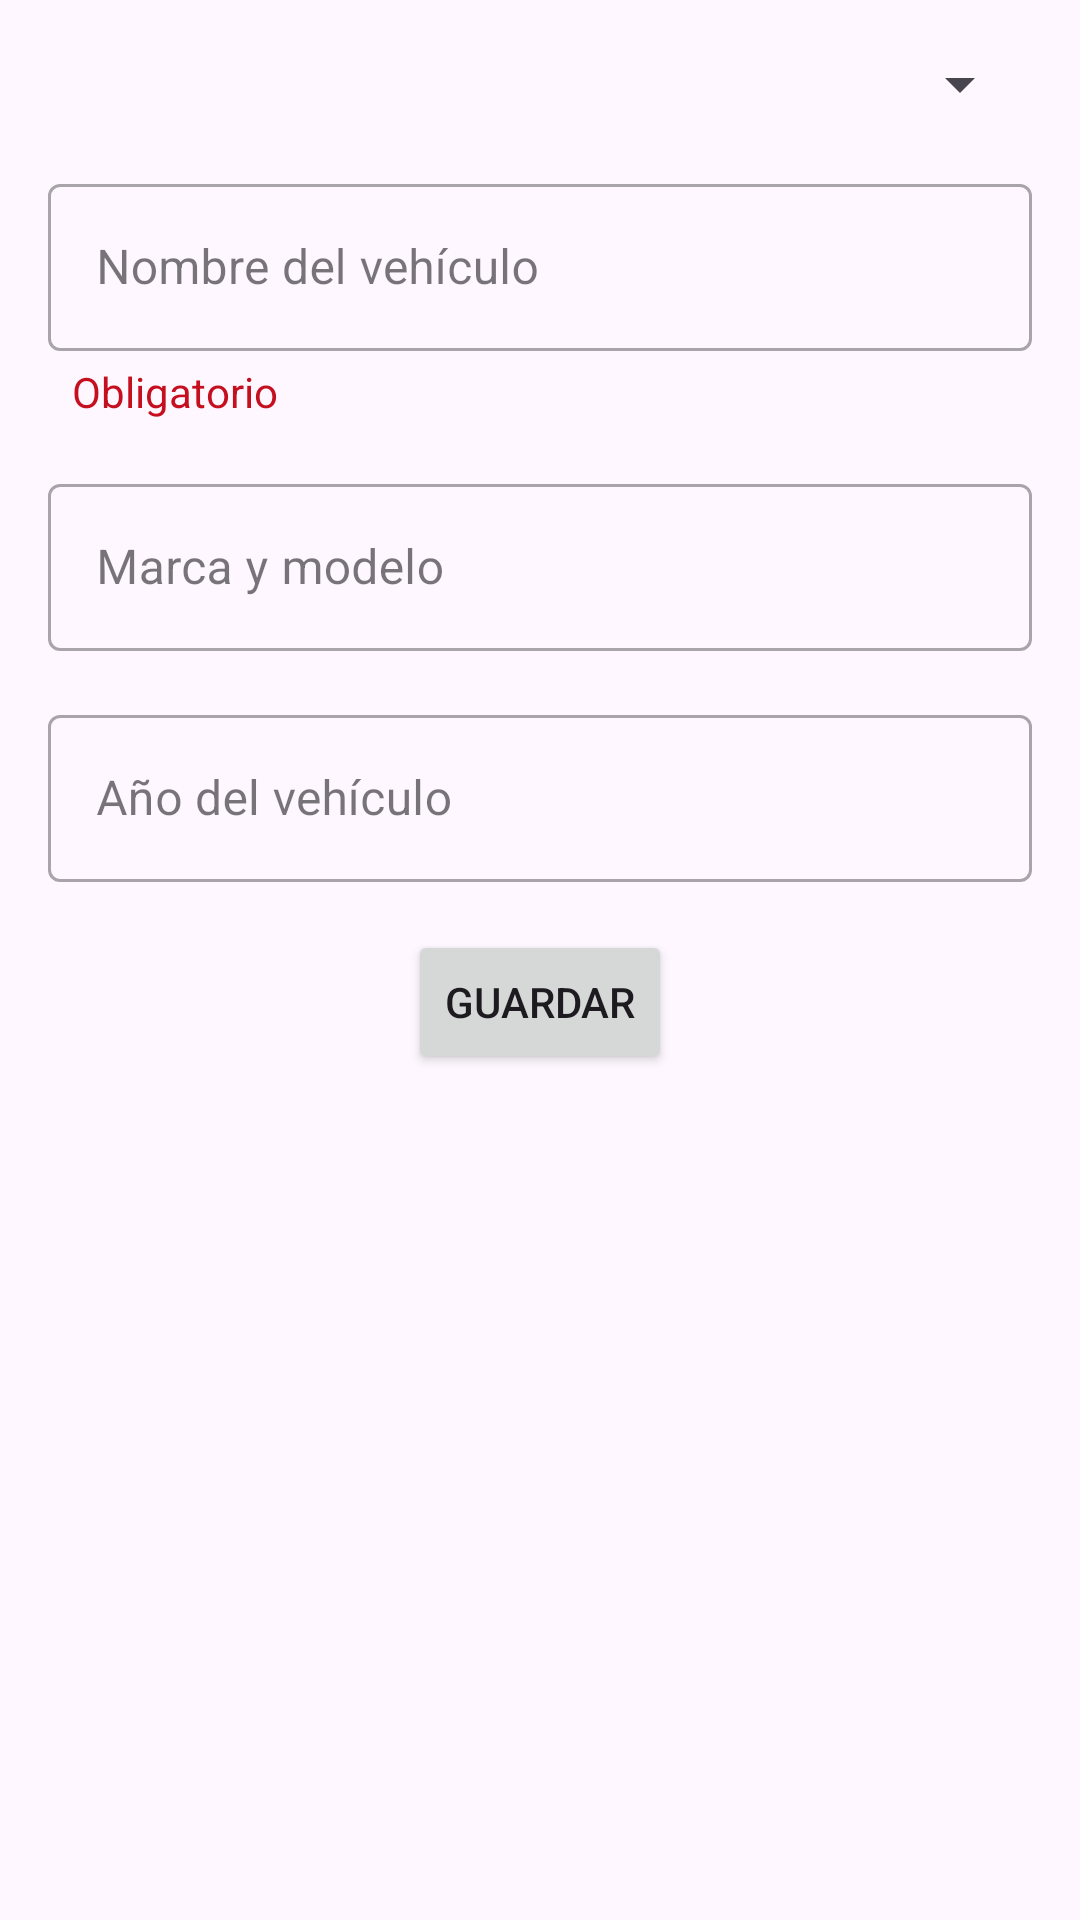

Write the Android layout XML for this screen, with the resource values it uses.
<!-- AndroidManifest.xml: application theme Theme.Telemetry -->
<!-- res/layout/fragment_editar_vehiculo.xml -->
<?xml version="1.0" encoding="utf-8"?>
<androidx.core.widget.NestedScrollView xmlns:android="http://schemas.android.com/apk/res/android"
  xmlns:app="http://schemas.android.com/apk/res-auto"
  xmlns:tools="http://schemas.android.com/tools"
  android:layout_width="match_parent"
  android:layout_height="match_parent"
  tools:context=".view.EditarVehiculoFragment">

  <androidx.constraintlayout.widget.ConstraintLayout
    android:layout_width="match_parent"
    android:layout_height="wrap_content"
    android:padding="16dp"
    app:layout_constraintHeight_default="percent"
    app:layout_constraintHeight_percent="1.0">

    <Spinner
      android:id="@+id/spTipoVehiculo"
      android:layout_width="0dp"
      android:layout_height="wrap_content"
      app:layout_constraintEnd_toEndOf="parent"
      app:layout_constraintStart_toStartOf="parent"
      app:layout_constraintTop_toTopOf="parent"/>

    <com.google.android.material.textfield.TextInputLayout
      android:id="@+id/tilNombreVehiculo"
      style="@style/Widget.MaterialComponents.TextInputLayout.OutlinedBox"
      android:layout_width="match_parent"
      android:layout_height="wrap_content"
      android:layout_marginTop="@dimen/margin_default"
      app:boxBackgroundMode="outline"
      app:layout_constraintEnd_toEndOf="parent"
      app:layout_constraintStart_toStartOf="parent"
      app:layout_constraintTop_toBottomOf="@+id/spTipoVehiculo">

      <com.google.android.material.textfield.TextInputEditText
        android:id="@+id/tietNombreVehiculo"
        android:layout_width="match_parent"
        android:layout_height="wrap_content"
        android:hint="@string/nombre"
        android:singleLine="true"/>

      <TextView
        android:id="@+id/titvNombreVehiculo"
        android:layout_width="match_parent"
        android:layout_height="wrap_content"
        android:layout_weight="1"
        android:paddingStart="@dimen/padding_default"
        android:paddingEnd="@dimen/padding_default"
        android:paddingTop="@dimen/margin_xs"
        android:text="@string/campo_obligatorio"
        android:textColor="@color/red"/>

    </com.google.android.material.textfield.TextInputLayout>

    <com.google.android.material.textfield.TextInputLayout
      android:id="@+id/tilModeloVehiculo"
      style="@style/Widget.MaterialComponents.TextInputLayout.OutlinedBox"
      android:layout_width="match_parent"
      android:layout_height="wrap_content"
      android:layout_marginTop="@dimen/margin_default"
      app:boxBackgroundMode="outline"
      app:layout_constraintEnd_toEndOf="parent"
      app:layout_constraintStart_toStartOf="parent"
      app:layout_constraintTop_toBottomOf="@+id/tilNombreVehiculo">

      <com.google.android.material.textfield.TextInputEditText
        android:id="@+id/tietModeloVehiculo"
        android:layout_width="match_parent"
        android:layout_height="wrap_content"
        android:hint="@string/modelo"
        android:singleLine="true"/>

    </com.google.android.material.textfield.TextInputLayout>

    <com.google.android.material.textfield.TextInputLayout
      android:id="@+id/tilAnyoVehiculo"
      style="@style/Widget.MaterialComponents.TextInputLayout.OutlinedBox"
      android:layout_width="match_parent"
      android:layout_height="wrap_content"
      android:layout_marginTop="@dimen/margin_default"
      app:boxBackgroundMode="outline"
      app:layout_constraintEnd_toEndOf="parent"
      app:layout_constraintStart_toStartOf="parent"
      app:layout_constraintTop_toBottomOf="@+id/tilModeloVehiculo">

      <com.google.android.material.textfield.TextInputEditText
        android:id="@+id/tietAnyoVehiculo"
        android:layout_width="match_parent"
        android:layout_height="wrap_content"
        android:hint="@string/anyo"
        android:inputType="number"/>

    </com.google.android.material.textfield.TextInputLayout>

    <Button
      android:id="@+id/btGuardarVehiculo"
      android:layout_width="wrap_content"
      android:layout_height="wrap_content"
      android:layout_marginTop="@dimen/margin_default"
      android:text="@string/guardar"
      app:layout_constraintEnd_toEndOf="parent"
      app:layout_constraintStart_toStartOf="parent"
      app:layout_constraintTop_toBottomOf="@+id/tilAnyoVehiculo"/>

  </androidx.constraintlayout.widget.ConstraintLayout>

</androidx.core.widget.NestedScrollView>
<!-- resources referenced by this layout -->
<resources>
  <color name="red">#C50F1F</color>
  <dimen name="margin_default">@dimen/margin_m</dimen>
  <dimen name="margin_xs">4dp</dimen>
  <dimen name="padding_default">@dimen/margin_s</dimen>
  <string name="anyo">Año del vehículo</string>
  <string name="campo_obligatorio">Obligatorio</string>
  <string name="guardar">Guardar</string>
  <string name="modelo">Marca y modelo</string>
  <string name="nombre">Nombre del vehículo</string>
  <style name="Theme.Telemetry" parent="Base.Theme.Telemetry" />
  <dimen name="margin_m">16dp</dimen>
  <dimen name="margin_s">8dp</dimen>
  <style name="Base.Theme.Telemetry" parent="Theme.Material3.DayNight.NoActionBar">
      
      
    </style>
</resources>
